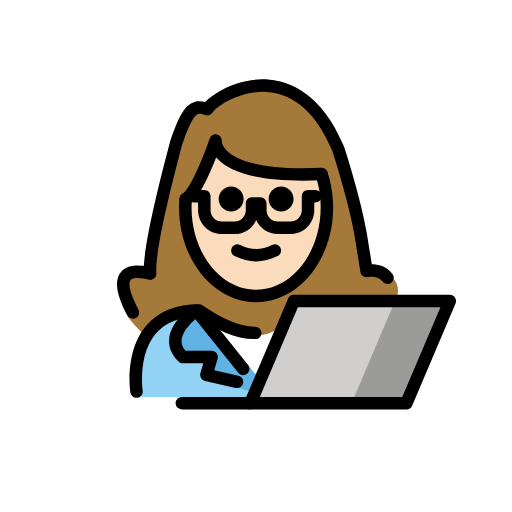
t = 0.00 s
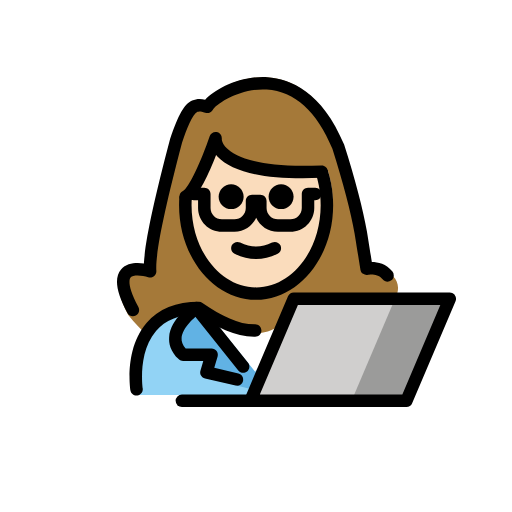
t = 0.48 s
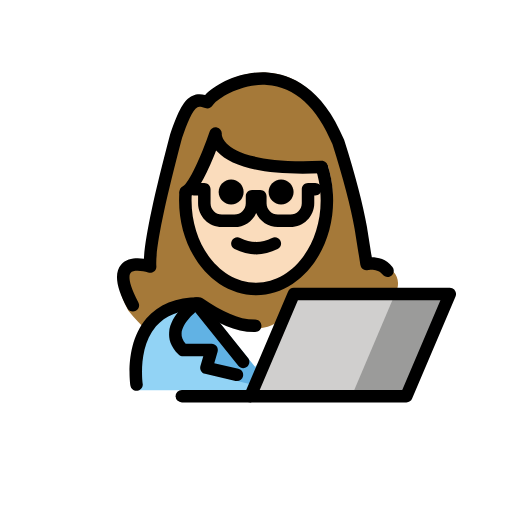
t = 1.43 s
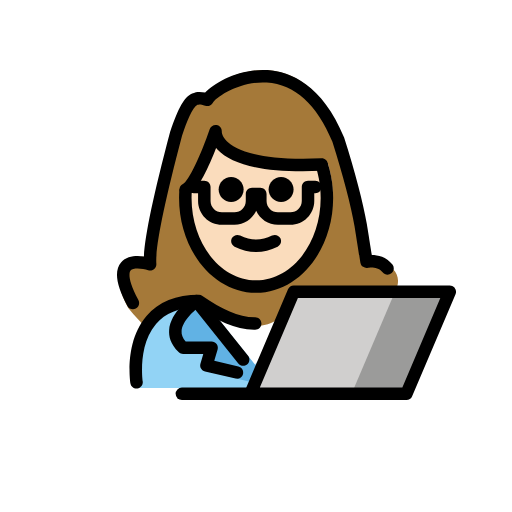
t = 1.90 s
t = 2.38 s: frame unchanged from t = 1.43 s, image omitted
t = 3.33 s: frame unchanged from t = 0.48 s, image omitted

The animated SVG that drew these frames (rendered in a browser with its animation timeline set to each time). Animation: 1 SMIL element (animateTransform=1); one cycle of 3.80 s, repeats indefinitely.

<?xml version='1.0' encoding='utf-8'?>
<svg xmlns="http://www.w3.org/2000/svg" id="emoji" viewBox="-5 -5 82 82" version="1.1" width="200" height="200" role="img">
  <title>OpenMoji: woman technologist: light skin tone</title><g><g id="color">
    <path fill="#92D3F5" d="M17.2331,58.6244c0,0-2-13.5,10-13.5c3.1918,2.1279,5.9264,3.5984,9,3.5921h-0.125 c3.0736,0.0063,4.7081-2.1642,7.9-4.2921c15.5705-0.0001,11.5,14.2,11.5,14.2" />
    <polygon fill="#FFFFFF" points="35.4872,55.298 32.2483,51.3662 29.0093,47.4344 35.4872,47.4344 41.9652,47.4344 38.7262,51.3662" />
    <path fill="#61B2E4" d="M26.4802,44.7199c0,0-5.9003,4.0266-2.161,7.4669h4.5729l-0.8335,3.7419l7.8919,1.9525l0.2903-2.5055 l-8.3606-10.3636" />
    <polygon fill="#D0CFCE" points="67.0367,43.2225 60.0867,59.5725 35.0967,59.5725 42.0467,43.2225" />
    <polygon fill="#9B9B9A" points="67.2533,43.2225 60.3033,59.5725 60.0833,59.5725 51.3133,59.5725 58.2633,43.2225 67.0333,43.2225" />
  </g>
  <g id="hair">
    <path fill="#a57939" d="M40.4042,47.0866l1.6425-3.8641H58.329c2.0935-4.7527-4.3265-5.1398-4.3265-5.1398 s0.0685-0.1664,0.0806-0.6989c0.0352-1.5532-0.1998-6.2212-4.2254-18.9596c-7.1146-17.1343-20.6161-9.1257-22.0119-6.7236 c-2.3333-0.8591-3.3057,0-5.2433,5.6871c-1.4147,5.3541-4.1835,16.175-3.9714,20.3615c-0.8116-0.4277-7.4719-0.0046-3.0917,8.0864 c1.0489,1.2944,2.1478,2.4639,3.288,3.5111c1.4121-2.3496,3.9374-4.2223,8.4058-4.2223c3.1653,2.1103,5.8819,3.5698,8.9245,3.5878 C37.8347,48.7021,39.0875,48.0316,40.4042,47.0866z" />
  </g>
  <g id="skin">
    <path fill="#fadcbc" d="M47.4113,22.3057c0.2218,0.6774,0.4048,1.3798,0.5455,2.103c0.22,1.1303,0.3365,2.3113,0.3365,3.5262 c0,8.2116-5.3254,14.8684-11.8947,14.8684s-11.8948-6.6568-11.8948-14.8684c0-0.4816,0.0183-0.9578,0.0541-1.4277l0.0514,0.3835 c2.0191-0.9811,5.0299-9.8162,5.0299-9.8162s-0.7095,6.4405,17.8189,5.6156" />
  </g>
  <g id="skin-shadow" />
  <g id="line">
    <path d="M42.0185,26.8672c0,1.1045-0.8965,2-2,2s-2-0.8955-2-2c0-1.1035,0.8965-2,2-2S42.0185,25.7637,42.0185,26.8672" />
    <path d="M34.0185,26.8672c0,1.1045-0.8965,2-2,2s-2-0.8955-2-2c0-1.1035,0.8965-2,2-2S34.0185,25.7637,34.0185,26.8672" />
    <path d="M36.0183,36.8696c-1.1518,0-2.3037-0.2861-3.4472-0.8579c-0.4942-0.2471-0.6944-0.8477-0.4473-1.3418 c0.2466-0.4937,0.8462-0.6943,1.3418-0.4473c1.7178,0.8594,3.3877,0.8594,5.1055,0c0.4946-0.247,1.0947-0.0464,1.3418,0.4473 c0.247,0.4941,0.0468,1.0947-0.4473,1.3418C38.322,36.5835,37.1702,36.8696,36.0183,36.8696z" />
    <path d="M36.0186,43.4014c-6.8038,0-12.3389-6.8067-12.3389-15.1734c0-0.4848,0.0185-0.9643,0.0547-1.437l1.9941,0.1524 c-0.0322,0.4228-0.0488,0.8515-0.0488,1.2846c0,7.2642,4.6377,13.1734,10.3389,13.1734c5.7002,0,10.3378-5.9092,10.3378-13.1734 c0-1.0757-0.1015-2.1421-0.3017-3.1699c-0.124-0.6392-0.2891-1.2729-0.4893-1.8848l1.9004-0.623 c0.2266,0.6904,0.4121,1.4058,0.5518,2.126c0.2246,1.1528,0.3388,2.3481,0.3388,3.5517 C48.3564,36.5947,42.8213,43.4014,36.0186,43.4014z" />
    <path d="M41.5156,32.4922h-2.0068c-1.5479,0-2.8828-0.9258-3.4815-2.2529c-0.5986,1.3271-1.9335,2.2529-3.4814,2.2529h-2.0068 c-2.1045,0-3.8164-1.7119-3.8164-3.8164V27.438h-0.6924c-0.5528,0-1-0.4478-1-1c0-0.5523,0.4472-1,1-1h1.6924 c0.5527,0,1,0.4477,1,1v2.2378c0,1.0019,0.8144,1.8164,1.8164,1.8164h2.0068c1.002,0,1.8164-0.8145,1.8164-1.8164v-1.104 c0-0.5523,0.4473-1,1-1h1.3301c0.5527,0,1,0.4477,1,1v1.104c0,1.0019,0.8144,1.8164,1.8164,1.8164h2.0068 c1.002,0,1.8164-0.8145,1.8164-1.8164V26.438c0-0.5523,0.4473-1,1-1h1.1563c0.5527,0,1,0.4477,1,1c0,0.5522-0.4473,1-1,1H45.332 v1.2378C45.332,30.7803,43.6201,32.4922,41.5156,32.4922z" />
    <path d="M24.7334,27.8672c-0.3711,0.0005-0.7275-0.207-0.9004-0.563c-0.2412-0.4966-0.0342-1.0952,0.4629-1.3364 c0.9268-0.4502,2.9639-4.9038,4.2852-8.7808c0.165-0.4829,0.666-0.7617,1.164-0.6533c0.4971,0.1108,0.832,0.5786,0.7764,1.0854l0,0 c0.001,0-0.0166,0.6861,0.8076,1.5093c1.2217,1.2193,4.8213,3.1973,15.1387,2.7354c0.542-0.0249,1.0195,0.4023,1.0439,0.9546 c0.0244,0.5517-0.4023,1.019-0.9541,1.0434c-8.6269,0.3877-14.2695-0.7803-16.7803-3.4614 c-0.0585-0.0625-0.1152-0.1255-0.1679-0.188c-1.0948,2.8359-2.8584,6.7861-4.4405,7.5542 C25.0283,27.835,24.8799,27.8672,24.7334,27.8672z" />
    <path d="M16.2852,46.0303c-0.3555,0-0.6993-0.1895-0.8799-0.5235c-1.8106-3.3437-2.1446-5.6201-1.0225-6.9609 c0.9297-1.1094,2.5215-1.1328,3.6641-0.9678c0.1787-3.3994,1.5595-9.9536,4.1933-19.9214 c1.3702-4.0268,2.2549-5.5683,3.5284-6.1753c0.7187-0.3422,1.4443-0.3022,2.082-0.1474c1.5683-1.6494,5.6025-3.8858,10.0078-3.6035 c3.6475,0.2426,8.7344,2.3105,12.2539,10.7861c1.8174,5.7397,3.0361,10.4038,3.6533,13.9434 c0.0703,0.4062,0.542,3.3418,0.7871,4.8691c0.9444,0.0088,2.3174,0.2744,3.3008,1.5391c0.3399,0.4365,0.2608,1.0644-0.1748,1.4033 c-0.4365,0.3418-1.0635,0.2598-1.4033-0.1748c-0.8154-1.0488-2.3154-0.7246-2.3301-0.7188 c-0.2695,0.0655-0.5557,0.0137-0.7881-0.1406s-0.3886-0.3984-0.4326-0.6738c0,0-0.834-5.211-0.9297-5.7608 c-0.6015-3.4521-1.7988-8.0283-3.5595-13.6015c-2.4805-5.9615-6.0264-9.1768-10.5098-9.4751 c-4.2783-0.2779-8.1026,2.3164-8.6553,3.2671c-0.2441,0.4194-0.7558,0.601-1.2099,0.436 c-0.7598-0.2798-1.0489-0.2295-1.2315-0.1421c-0.8301,0.3955-1.7168,2.7232-2.4756,4.9478 c-2.9111,11.0297-4.3017,17.9565-4.1113,20.519c0.0254,0.333-0.1182,0.6572-0.3818,0.8623 c-0.2637,0.2061-0.6143,0.2647-0.9297,0.1611c-0.9121-0.2959-2.3985-0.4453-2.8155,0.0538 c-0.1318,0.1591-0.6953,1.1337,1.2491,4.7226c0.2627,0.4863,0.082,1.0928-0.4034,1.3565 C16.6094,45.9912,16.4463,46.0303,16.2852,46.0303z" />
    <path d="M16.8672,58.7188c-0.4844,0.0009-0.9102-0.3526-0.9863-0.8467c-0.0411-0.2696-0.9727-6.6328,2.581-10.7754 c1.9229-2.2412,4.751-3.377,8.4072-3.377c0.1973,0,0.3907,0.0586,0.5547,0.168c3.1621,2.1084,5.6748,3.418,8.4063,3.4248h0.039 c0.5518,0,0.9991,0.4473,1,0.999c0.001,0.5586-0.4404,1.0059-1.0185,1.001c-0.0078,0-0.0137,0-0.0215,0h-0.085 c-0.0156,0-0.0302,0-0.0459-0.001c-3.0996-0.0429-5.8164-1.4033-9.1259-3.5888c-2.8965,0.0566-5.1104,0.9541-6.586,2.6689 c-2.956,3.4365-2.1377,9.1201-2.1289,9.1777c0.083,0.545-0.292,1.0547-0.8379,1.1387 C16.9688,58.7158,16.918,58.7188,16.8672,58.7188z" />
    <path d="M33.9463,55.083c-0.294,0-0.584-0.1279-0.7813-0.375l-7.2646-9.0713c-0.3457-0.4306-0.2764-1.0605,0.1553-1.4053 c0.4326-0.3486,1.0615-0.2753,1.4052,0.1553l7.2647,9.0713c0.3457,0.4307,0.2764,1.0606-0.1553,1.4053 C34.3857,55.0117,34.165,55.083,33.9463,55.083z" />
    <path d="M32.957,57.1563c-0.0742,0-0.1494-0.0079-0.2256-0.0254l-4.8974-1.128c-0.2686-0.0615-0.499-0.2314-0.6387-0.4697 c-0.1387-0.2373-0.1738-0.5225-0.0967-0.7861l0.458-1.5606h-3.2373c-0.2509,0-0.4922-0.0947-0.6767-0.2636 c-1.4043-1.292-1.6201-2.6456-1.5537-3.5547c0.2129-2.9268,3.459-5.2227,3.8281-5.4746c0.4551-0.3106,1.0771-0.1944,1.3877,0.2617 c0.3115,0.4551,0.1953,1.0771-0.2598,1.3896c-0.7832,0.5381-2.8428,2.3008-2.9619,3.9717 c-0.042,0.5918,0.1709,1.1406,0.6504,1.6699h4.1592c0.3154,0,0.6113,0.1485,0.8008,0.4004 c0.1884,0.2529,0.247,0.5791,0.1591,0.8809l-0.5361,1.8242l3.8643,0.8896c0.5381,0.1241,0.874,0.6612,0.75,1.1993 C33.8242,56.8438,33.4121,57.1563,32.957,57.1563z" />
    <polygon fill="none" stroke="#000000" stroke-linecap="round" stroke-linejoin="round" stroke-miterlimit="10" stroke-width="2" points="35.0967,59.5725 60.0867,59.5725 67.0367,43.2225 42.0467,43.2225" />
    <line x1="24.1267" x2="35.0967" y1="59.5725" y2="59.5725" fill="none" stroke="#000000" stroke-linecap="round" stroke-linejoin="round" stroke-miterlimit="10" stroke-width="2" />
  </g>
<animateTransform attributeName="transform" type="translate" values="0 0;0 -1.5;0 0" dur="3.8s" repeatCount="indefinite" /></g></svg>
